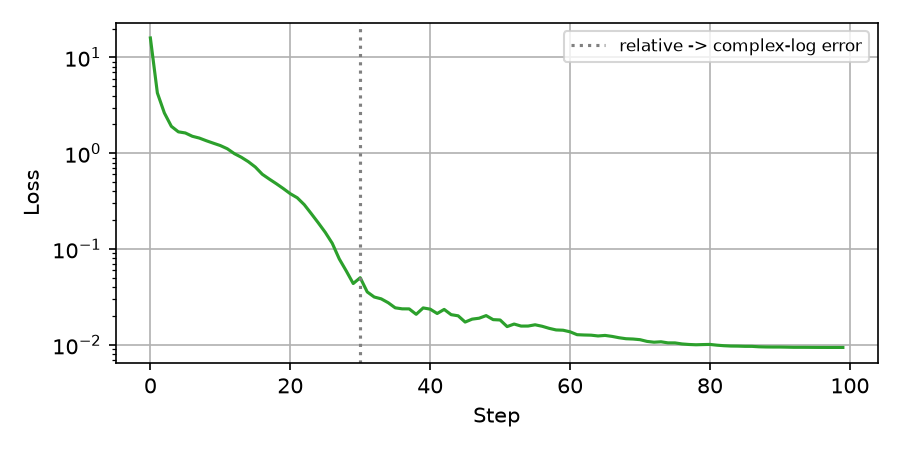

The file beside this chart, header and first rows:
step, loss, oob
0, 15.95, 0
303, 4.258, 0
606, 2.63, 0
909, 1.909, 0.01154
1212, 1.672, 0.01091
1515, 1.627, 0
1818, 1.503, 0.0002029
2121, 1.439, 0
2424, 1.35, 0
2727, 1.273, 0
3030, 1.203, 0.0005871
3333, 1.113, 0
3636, 0.9911, 5.22126278e-05
3939, 0.9078, 0
4242, 0.8166, 0
4545, 0.7179, 0
4848, 0.6032, 0.0001972
5151, 0.5373, 0
5454, 0.4811, 0.001919
5757, 0.428, 0.003451
6060, 0.378, 0.01015
6363, 0.3428, 0.00598
6666, 0.2906, 0
6969, 0.2342, 0.001227
7272, 0.1879, 0.004393
7576, 0.1494, 0
7879, 0.1149, 0.000765
8182, 0.07899, 0.001866
8485, 0.05915, 0.01411
8788, 0.04368, 0.004424
9091, 0.05023, 0.01399
9394, 0.0357, 0.0001005
9697, 0.03159, 0.001309
10000, 0.03023, 0
10303, 0.02754, 0.005046
10606, 0.02437, 0.0007286
10909, 0.02377, 0.01479
11212, 0.02374, 0.0004243
11515, 0.02085, 0.01345
11818, 0.0243, 0.0004349
12121, 0.0236, 0.02765
12424, 0.02125, 7.43852374e-05
12727, 0.02344, 0.0001634
13030, 0.02067, 0
13333, 0.02011, 0.001639
13636, 0.0173, 0.005006
13939, 0.01857, 0.009507
14242, 0.01898, 0.0008432
14545, 0.02021, 0.004066
14848, 0.01835, 0.008396
15151, 0.01819, 0
15454, 0.01551, 0.002053
15757, 0.0165, 0
16060, 0.01571, 0.0002607
16363, 0.01572, 0.00311
16666, 0.01621, 3.19848216e-06
16969, 0.01565, 0
17272, 0.01489, 0
17575, 0.01432, 0
17878, 0.01422, 0.001028
... 40 more rows
